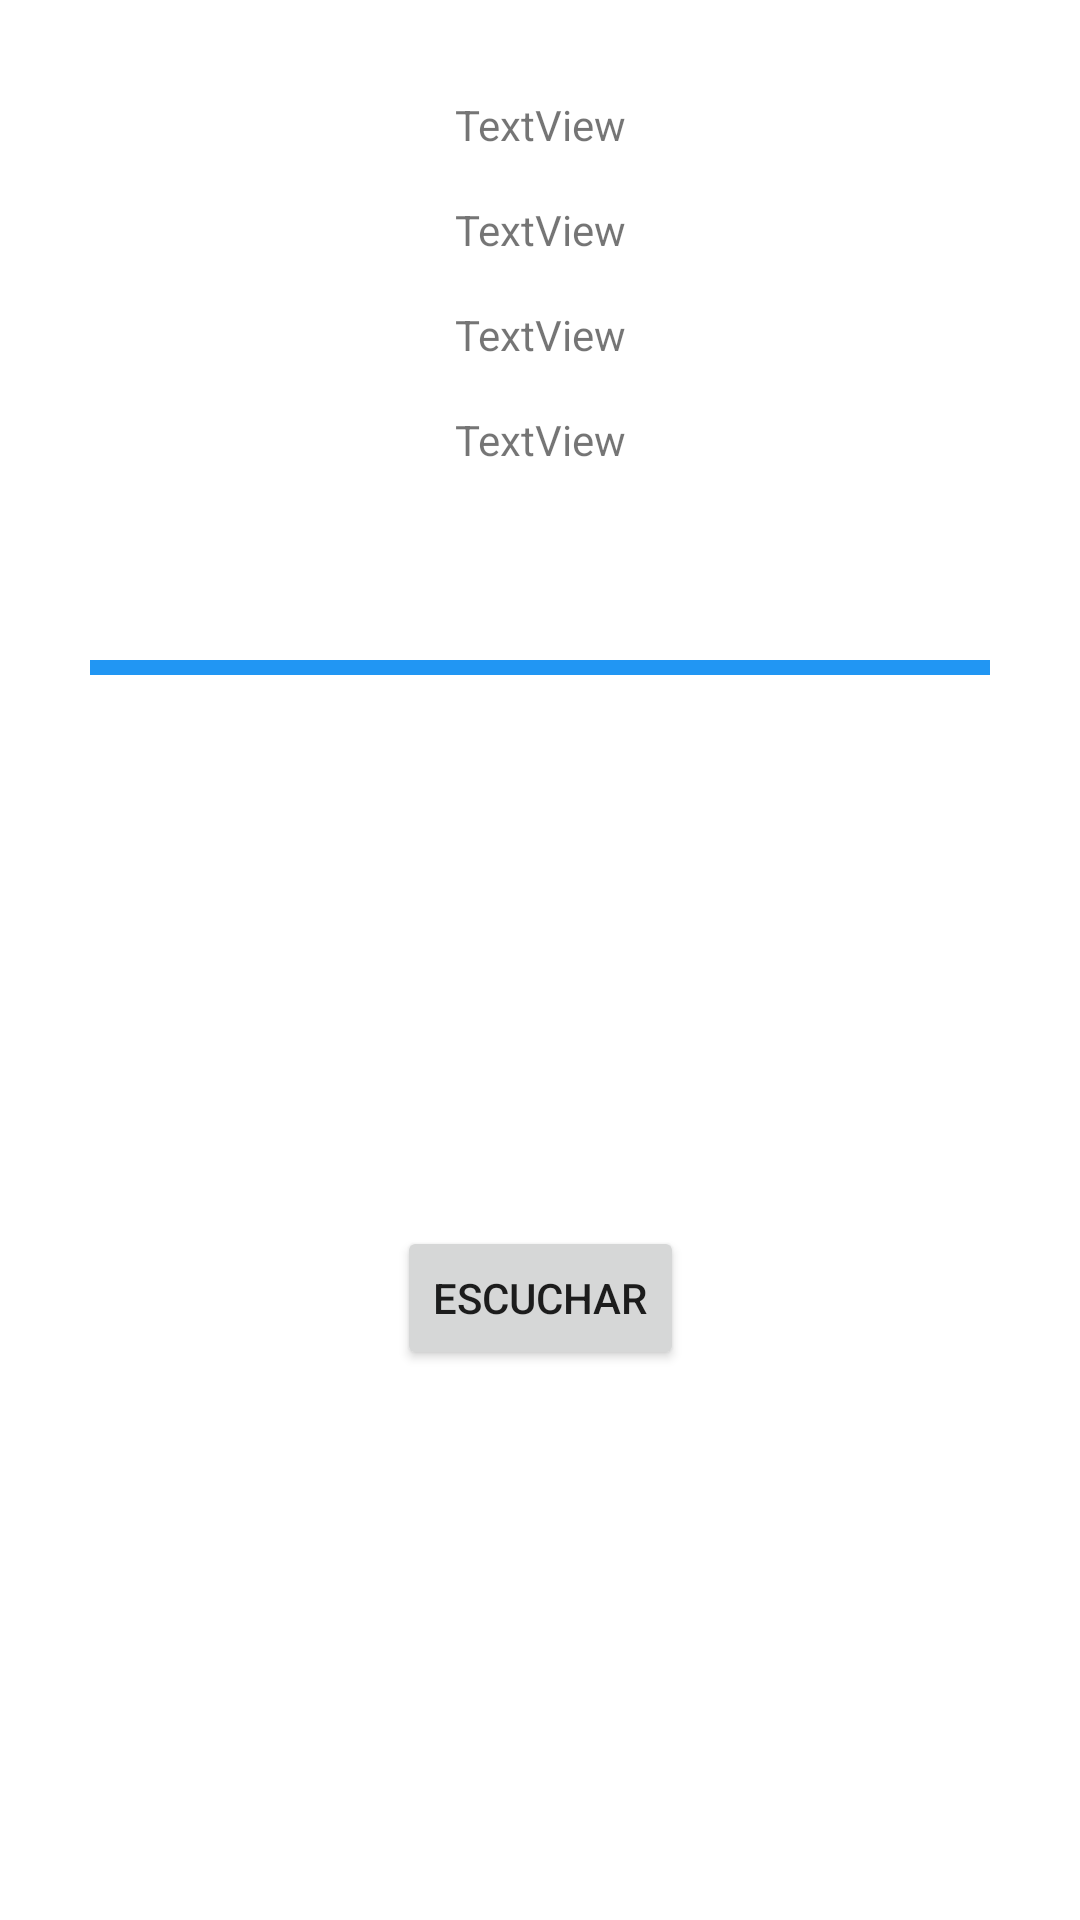

Write the Android layout XML for this screen, with the resource values it uses.
<!-- AndroidManifest.xml: application theme AppTheme -->
<!-- res/layout/activity_track.xml -->
<?xml version="1.0" encoding="utf-8"?>
<androidx.constraintlayout.widget.ConstraintLayout xmlns:android="http://schemas.android.com/apk/res/android"
    xmlns:app="http://schemas.android.com/apk/res-auto"
    xmlns:tools="http://schemas.android.com/tools"
    android:layout_width="match_parent"
    android:layout_height="match_parent"
    tools:context=".view.TrackActivity">

    <ImageView
        android:id="@+id/imageTrack"
        android:layout_width="wrap_content"
        android:layout_height="wrap_content"
        app:layout_constraintEnd_toEndOf="parent"
        app:layout_constraintStart_toStartOf="parent"
        tools:layout_editor_absoluteY="154dp"
        tools:srcCompat="@tools:sample/avatars" />

    <Button
        android:id="@+id/listenBtn"
        android:layout_width="wrap_content"
        android:layout_height="wrap_content"
        android:layout_marginTop="32dp"
        android:layout_marginBottom="32dp"
        android:text="Escuchar"
        app:layout_constraintBottom_toBottomOf="parent"
        app:layout_constraintEnd_toEndOf="parent"
        app:layout_constraintStart_toStartOf="parent"
        app:layout_constraintTop_toBottomOf="@+id/linearLayout" />

    <TextView
        android:id="@+id/textTitle"
        android:layout_width="wrap_content"
        android:layout_height="wrap_content"
        android:layout_marginTop="32dp"
        android:text="TextView"
        app:layout_constraintEnd_toEndOf="parent"
        app:layout_constraintStart_toStartOf="parent"
        app:layout_constraintTop_toBottomOf="@+id/imageTrack" />

    <TextView
        android:id="@+id/textArtist"
        android:layout_width="wrap_content"
        android:layout_height="wrap_content"
        android:layout_marginTop="16dp"
        android:text="TextView"
        app:layout_constraintEnd_toEndOf="parent"
        app:layout_constraintStart_toStartOf="parent"
        app:layout_constraintTop_toBottomOf="@+id/textTitle" />

    <TextView
        android:id="@+id/textAlbum"
        android:layout_width="wrap_content"
        android:layout_height="wrap_content"
        android:layout_marginTop="16dp"
        android:text="TextView"
        app:layout_constraintEnd_toEndOf="parent"
        app:layout_constraintStart_toStartOf="parent"
        app:layout_constraintTop_toBottomOf="@+id/textArtist" />

    <TextView
        android:id="@+id/textDuration"
        android:layout_width="wrap_content"
        android:layout_height="wrap_content"
        android:layout_marginTop="16dp"
        android:text="TextView"
        app:layout_constraintEnd_toEndOf="parent"
        app:layout_constraintStart_toStartOf="parent"
        app:layout_constraintTop_toBottomOf="@+id/textAlbum" />

    <LinearLayout
        android:id="@+id/linearLayout"
        android:layout_width="300dp"
        android:layout_height="5dp"
        android:layout_marginTop="64dp"
        android:background="#2196F3"
        android:orientation="vertical"
        app:layout_constraintEnd_toEndOf="parent"
        app:layout_constraintStart_toStartOf="parent"
        app:layout_constraintTop_toBottomOf="@+id/textDuration"></LinearLayout>
</androidx.constraintlayout.widget.ConstraintLayout>
<!-- resources referenced by this layout -->
<resources>
  <style name="AppTheme" parent="Theme.MaterialComponents.DayNight">
          
          <item name="colorPrimary">@color/colorPrimary</item>
          <item name="colorPrimaryDark">@color/colorPrimaryDark</item>
          <item name="colorAccent">@color/colorAccent</item>
  
          
          
          <item name="scrimBackground">@color/mtrl_scrim_color</item>
          <item name="textAppearanceHeadline1">@style/TextAppearance.MaterialComponents.Headline1</item>
          <item name="textAppearanceHeadline2">@style/TextAppearance.MaterialComponents.Headline2</item>
          <item name="textAppearanceHeadline3">@style/TextAppearance.MaterialComponents.Headline3</item>
          <item name="textAppearanceHeadline4">@style/TextAppearance.MaterialComponents.Headline4</item>
          <item name="textAppearanceHeadline5">@style/TextAppearance.MaterialComponents.Headline5</item>
          <item name="textAppearanceHeadline6">@style/TextAppearance.MaterialComponents.Headline6</item>
          <item name="textAppearanceSubtitle1">@style/TextAppearance.MaterialComponents.Subtitle1</item>
          <item name="textAppearanceSubtitle2">@style/TextAppearance.MaterialComponents.Subtitle2</item>
          <item name="textAppearanceBody1">@style/TextAppearance.MaterialComponents.Body1</item>
          <item name="textAppearanceBody2">@style/TextAppearance.MaterialComponents.Body2</item>
          <item name="textAppearanceCaption">@style/TextAppearance.MaterialComponents.Caption</item>
          <item name="textAppearanceButton">@style/TextAppearance.MaterialComponents.Button</item>
          <item name="textAppearanceOverline">@style/TextAppearance.MaterialComponents.Overline</item>
  
  
  
      </style>
  <!-- not gathered from this repository: default colours our renderer supplied (Android Studio template values) -->
  <color name="colorPrimary">#FF6200EE</color>
  <color name="colorPrimaryDark">#FF3700B3</color>
  <color name="colorAccent">#FF03DAC5</color>
</resources>
